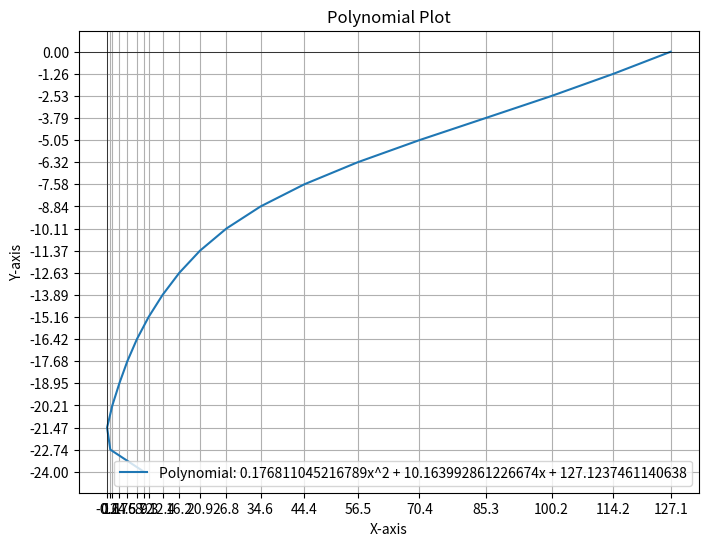

This figure's Python source:
import numpy as np
import matplotlib as plt

poly_atten1 = [-4.178368227245296e-09, -3.124456767699238e-07, -7.218061870232358e-06,
                     1.146280656652001e-05, 0.003079353177989, 0.048281159204065,
                     0.247215102895886, 0.176811045216789, 10.163992861226674, 127.1237461140638]



import numpy as np
import matplotlib.pyplot as plt

# Define the coefficients of your polynomial (from highest to lowest degree)
# For example, coefficients = [2, -3, 5] represents the polynomial 2x² - 3x + 5
coefficients = poly_atten1 # You can change these to define your desired polynomial

# Define the range for the x-values
x_min = -24
x_max = 0
num_points = 20 # Number of points to generate for a smooth curve

# Generate a sequence of evenly spaced x-values within the specified range
x_values = np.linspace(x_min, x_max, num_points)

# Evaluate the polynomial at each x-value using numpy.polyval()
y_values = np.polyval(coefficients, x_values)

# Create the plot
plt.figure(figsize=(8, 6)) # Adjust figure size as needed
plt.plot(y_values, x_values, label=f"Polynomial: {coefficients[7]}x^2 + {coefficients[8]}x + {coefficients[9]}")  # customize the label based on your polynomial
plt.title("Polynomial Plot")  # Set plot title
plt.xlabel("X-axis")  # Label X-axis
plt.ylabel("Y-axis")  # Label Y-axis
plt.yticks(x_values)
plt.xticks(y_values)
plt.grid(True)  # Add a grid for better readability
plt.legend()  # Display the label defined in plt.plot()
plt.axhline(0, color='black', linewidth=0.5) # Add x-axis
plt.axvline(0, color='black', linewidth=0.5) # Add y-axis
plt.show() # Display the plot
